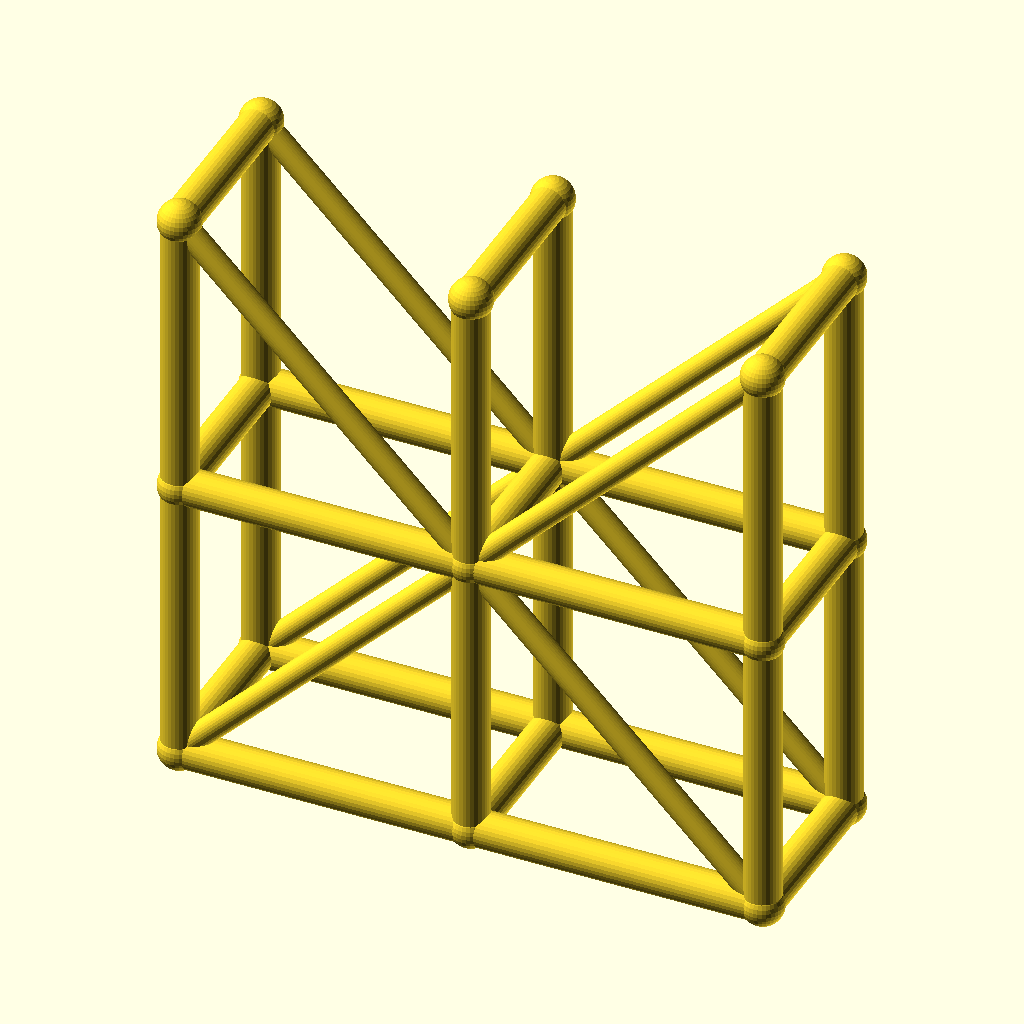
Cell 1 — every parameter at its default value.
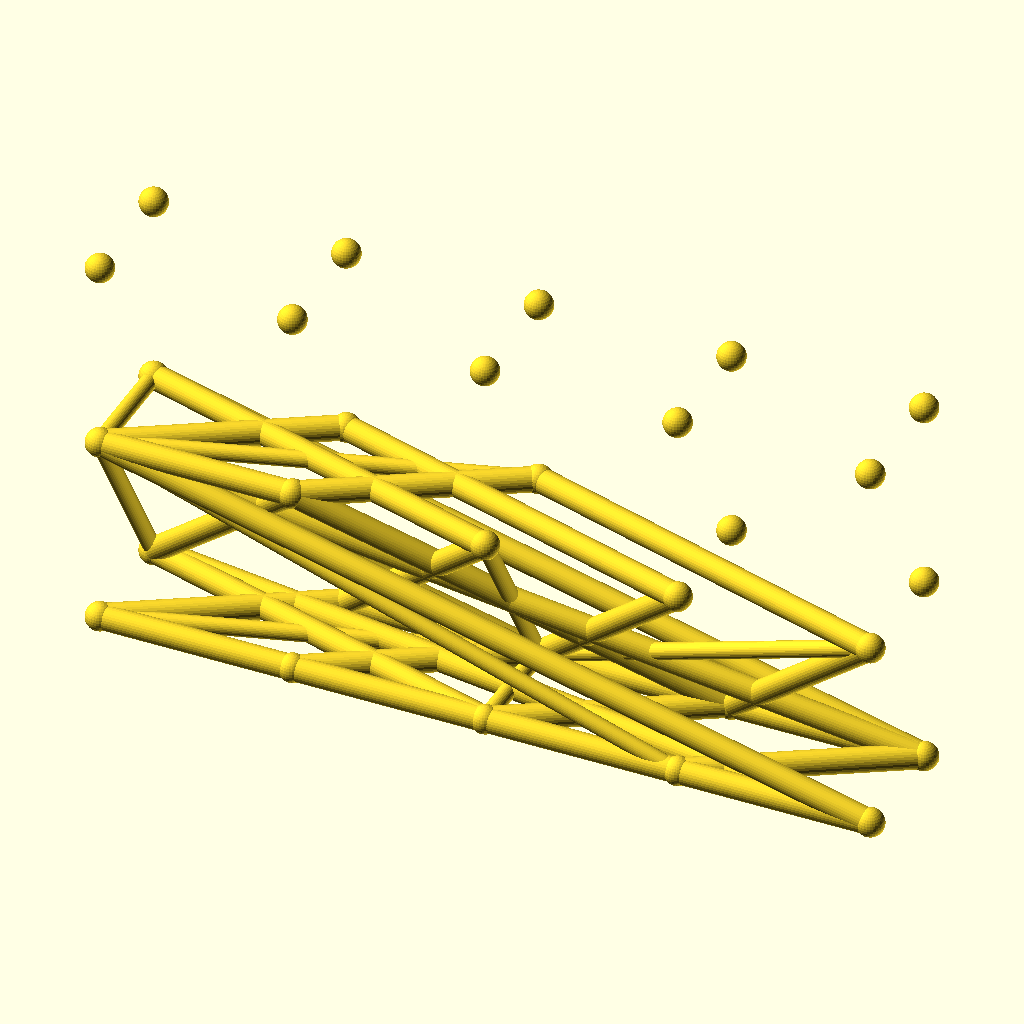
Cell 2 — spans set to 4, the other parameters unchanged.
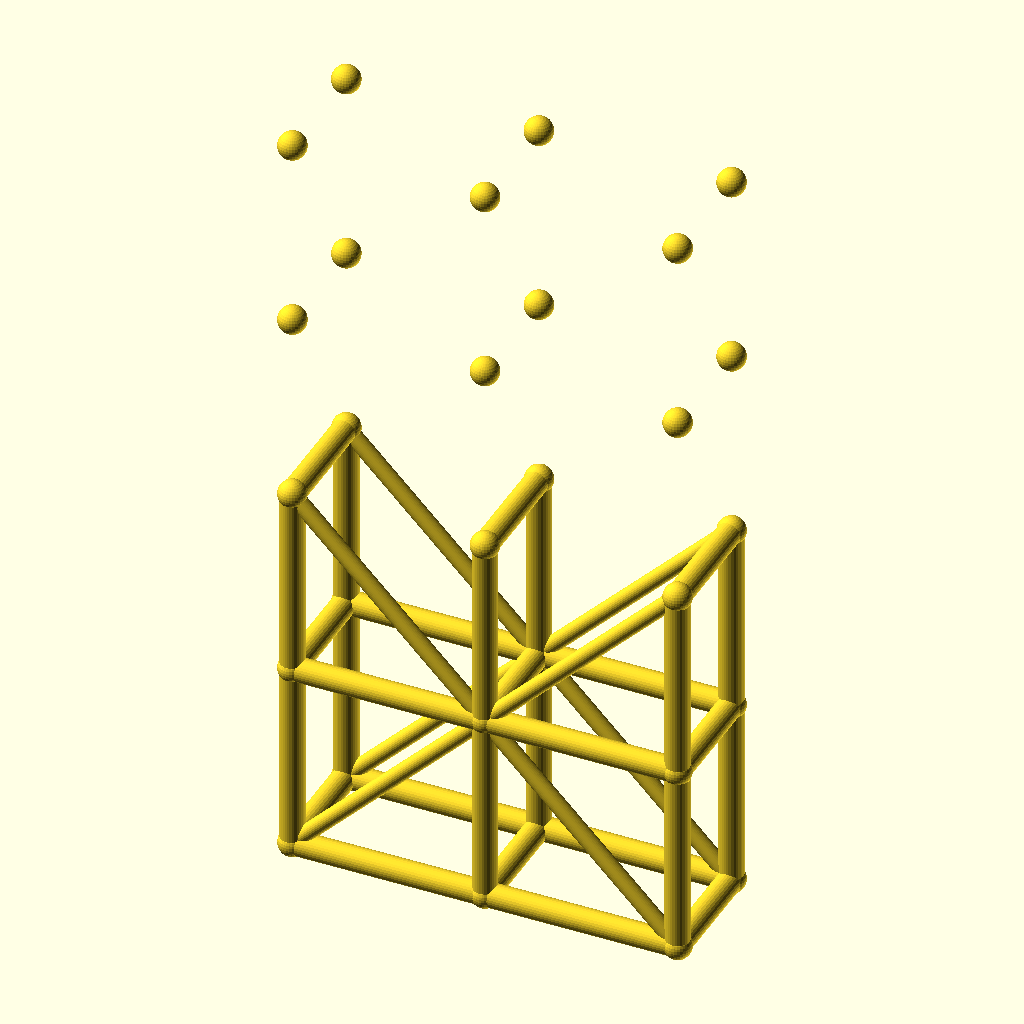
Cell 3: the same model with levels = 4.
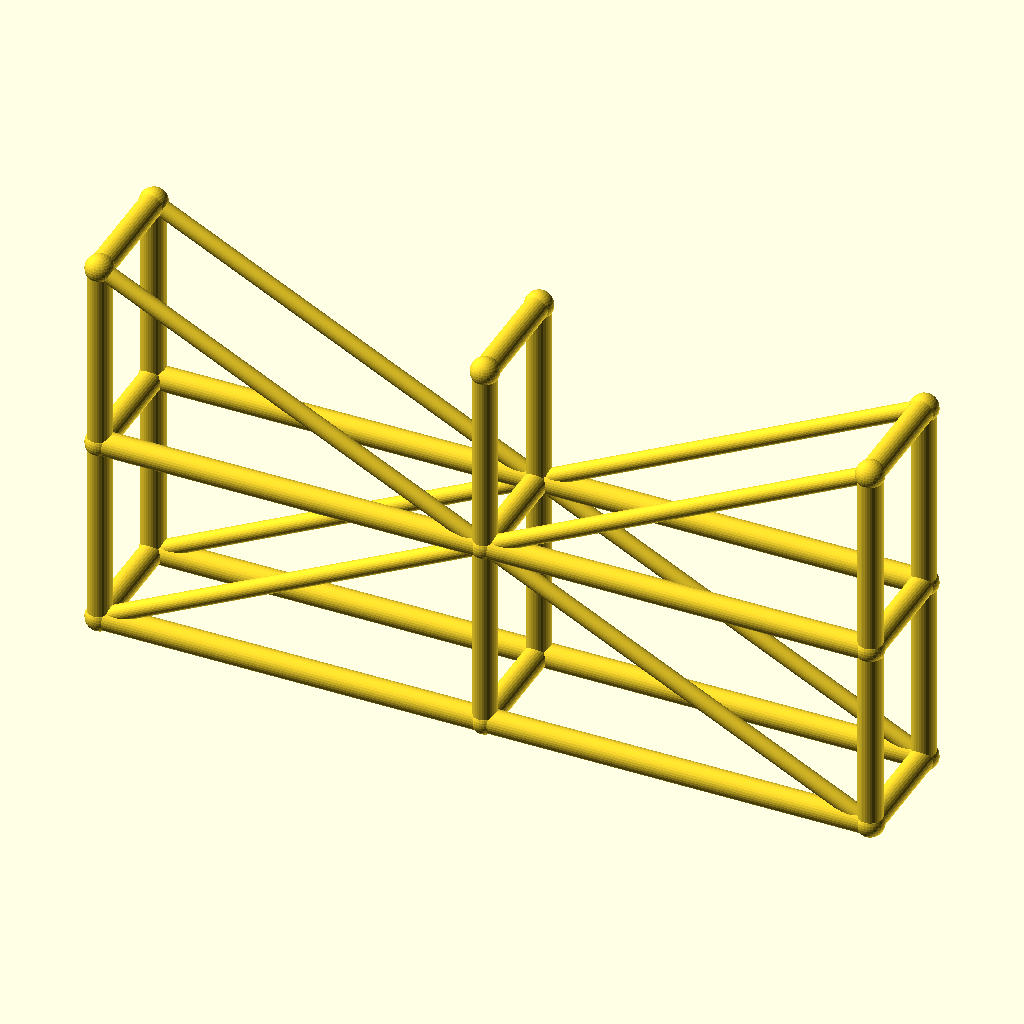
Cell 4: bay_l = 80 (everything else at default).
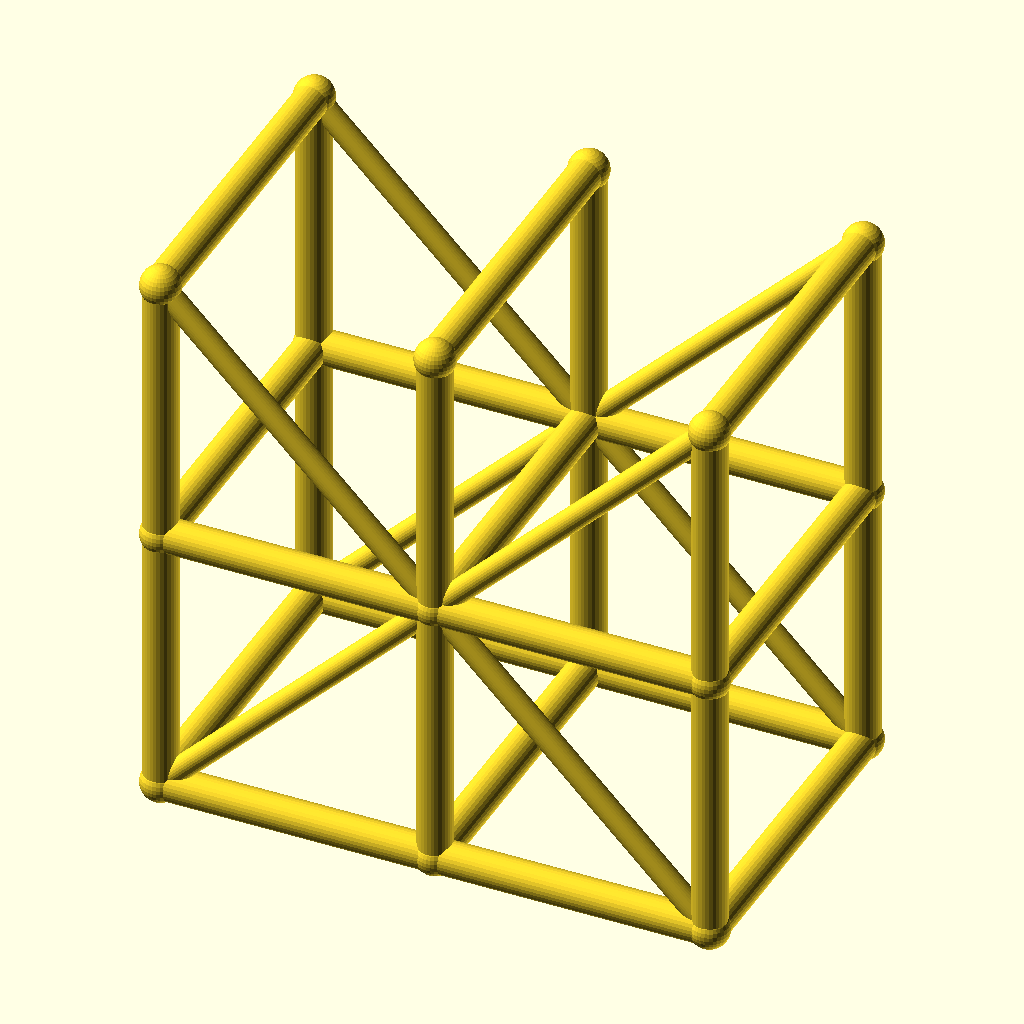
Cell 5: the same model with tower_w = 48.
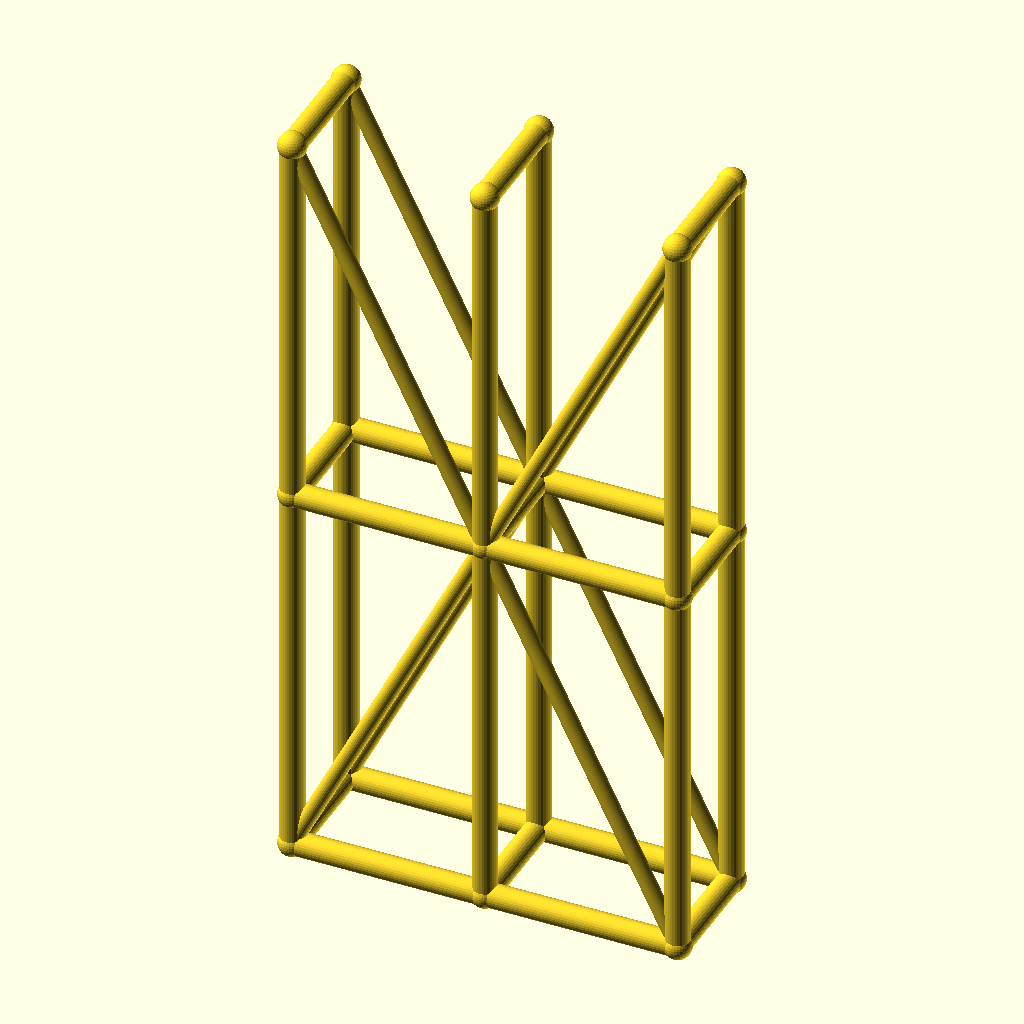
Cell 6: the same model with lift_h = 80.
All cells are drawn from the same view direction (rotation 55°, 0°, 25°, orthographic, colour scheme Cornfield), but the view is re-fitted for each cell, so position and scale can differ between cells as well as the parameter.
OpenSCAD source file optional_data/data/wire3/scaffold/scene_0110.scad:
$fn = 32;

// ----------------------------------------------------------------------
// Scaffold tower: 2 spans x 2 lifts
// ----------------------------------------------------------------------

// --- parameters (mm) ---
spans = 2;                // spans along X
levels = 2;               // lift levels
bay_l = 40;               // span length, X
tower_w = 24;             // tower width, Y
lift_h = 40;              // lift height, Z
post_r = 2.5;             // post and ledger radius
brace_r = 1.7;            // diagonal brace radius
joint_r = 2.9;            // joint ball radius

bbox_x = spans * bay_l + 2 * joint_r;  // overall X, joints included
bbox_y = tower_w + 2 * joint_r;  // overall Y, joints included
bbox_z = levels * lift_h + 2 * joint_r;  // overall Z, joints included
post_d = 2 * post_r;  // post stock diameter
brace_d = 2 * brace_r;  // brace stock diameter
tower_l = spans * bay_l;  // tower footprint length
tower_h = levels * lift_h;  // tower height
nodes = [for (lvl = [0 : levels], side = [0, 1], st = [0 : spans]) [st * bay_l, side * tower_w, lvl * lift_h]];

module member(a, b, r) {
  /* round stock from joint a to joint b, ends buried in the joint balls */
  d = b - a;
  length = norm(d);
  translate(a) rotate([0, acos(d[2] / length), atan2(d[1], d[0])])
    cylinder(h = length, r = r);
}

module joint(p, r) {
  /* ball at the joint centre, fatter than every member meeting there */
  translate(p) sphere(r = r);
}

/* members - each call is one graph edge */
member(nodes[0], nodes[6], post_r);
member(nodes[1], nodes[7], post_r);
member(nodes[2], nodes[8], post_r);
member(nodes[0], nodes[1], post_r);
member(nodes[1], nodes[2], post_r);
member(nodes[3], nodes[9], post_r);
member(nodes[4], nodes[10], post_r);
member(nodes[5], nodes[11], post_r);
member(nodes[3], nodes[4], post_r);
member(nodes[4], nodes[5], post_r);
member(nodes[6], nodes[12], post_r);
member(nodes[7], nodes[13], post_r);
member(nodes[8], nodes[14], post_r);
member(nodes[6], nodes[7], post_r);
member(nodes[7], nodes[8], post_r);
member(nodes[9], nodes[15], post_r);
member(nodes[10], nodes[16], post_r);
member(nodes[11], nodes[17], post_r);
member(nodes[9], nodes[10], post_r);
member(nodes[10], nodes[11], post_r);
member(nodes[0], nodes[3], post_r);
member(nodes[1], nodes[4], post_r);
member(nodes[2], nodes[5], post_r);
member(nodes[6], nodes[9], post_r);
member(nodes[7], nodes[10], post_r);
member(nodes[8], nodes[11], post_r);
member(nodes[12], nodes[15], post_r);
member(nodes[13], nodes[16], post_r);
member(nodes[14], nodes[17], post_r);
member(nodes[0], nodes[7], brace_r);
member(nodes[7], nodes[2], brace_r);
member(nodes[3], nodes[10], brace_r);
member(nodes[10], nodes[5], brace_r);
member(nodes[12], nodes[7], brace_r);
member(nodes[7], nodes[14], brace_r);
member(nodes[15], nodes[10], brace_r);
member(nodes[10], nodes[17], brace_r);

/* joint balls */
for (p = nodes) joint(p, joint_r);
Parameter table extracted from the source (name, type, default, range or options):
spans: number, default 2
levels: number, default 2
bay_l: number, default 40
tower_w: number, default 24
lift_h: number, default 40
post_r: number, default 2.5
brace_r: number, default 1.7
joint_r: number, default 2.9
